Run: headless pygame with SDL's dummy video driver; simulated clock (each Clock.tick advances the game by its frame time, no real sleeping); random seed 0; keys injected as events and as key.get_pressed() state; no mouse input.
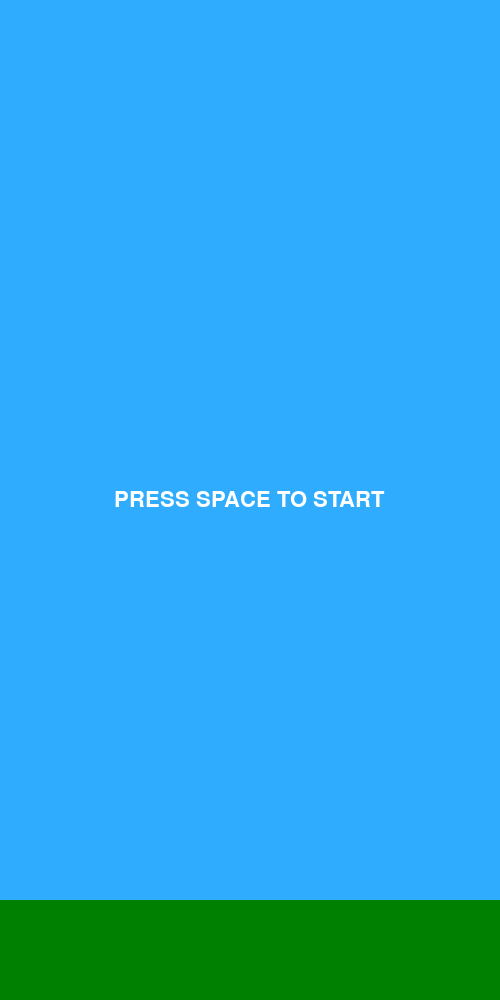
Frame 1 of 4 · flips 1–60 · no input
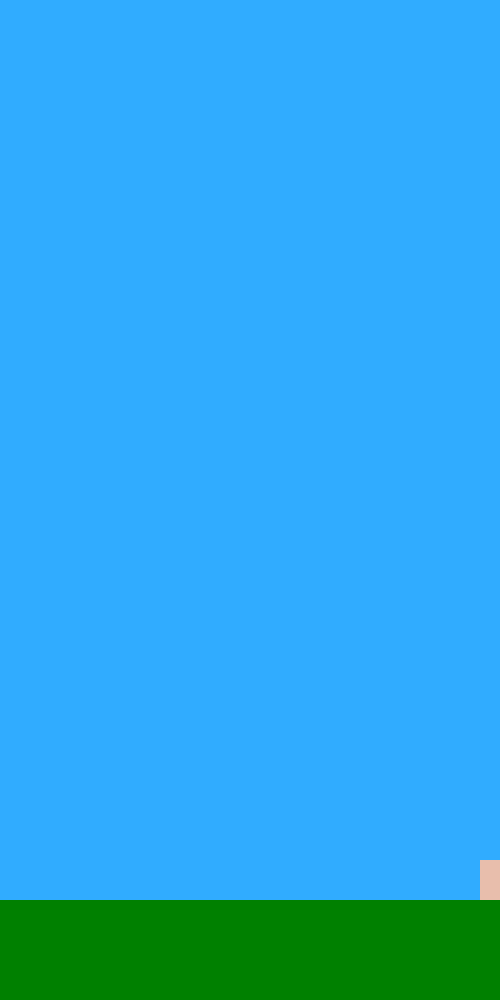
Frame 2 of 4 · flips 61–180 · tapped SPACE, RETURN · held RIGHT (→), D
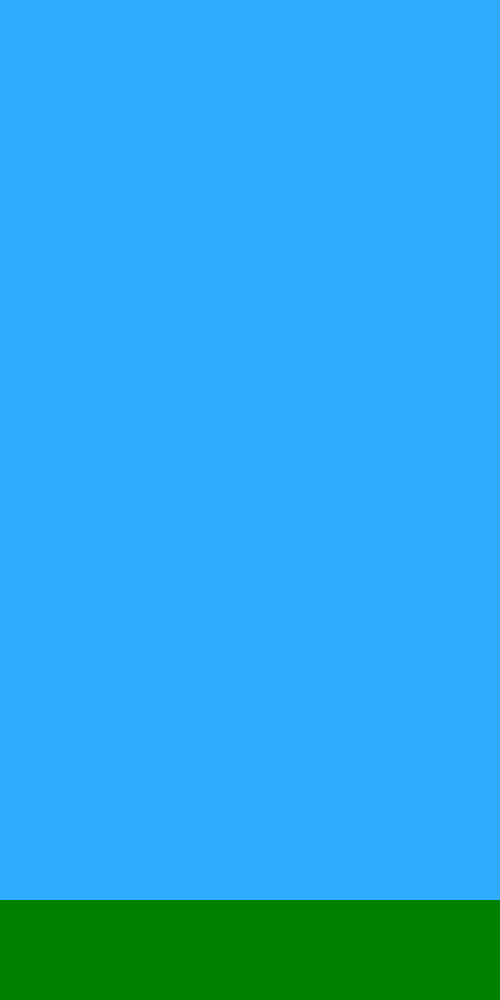
Frame 3 of 4 · flips 181–300 · held DOWN (↓), S
Frame 4 of 4 · flips 301–420 · held LEFT (←), A, UP (↑), W · screen unchanged from frame 3, image omitted

The pygame program that drew these frames:

import pygame as pg
import os
#Version 0.1.1

# Initialize pygame modules
pg.font.init()
pg.mixer.init()

# Set up the window dimensions
WIDTH, HEIGHT = 500, 1000
WIN = pg.display.set_mode((WIDTH, HEIGHT))
pg.display.set_caption("The Tower")


# Define colors
WHITE = (255, 255, 255)
BLACK = (0, 0, 0)
GREEN = (0, 128, 0)
SKY = (48, 172, 255)
BLOCK_COLOR = (232, 190, 172)

# Set the fixed values
FPS = 60
VEL = 4
BLOCK_HEIGHT = 40
# Set up the font for displaying text
PLAY_FONT = pg.font.SysFont("arial", 32)

MOVE_FORWARD = pg.USEREVENT + 1
MOVE_BACKWARDS = pg.USEREVENT + 2

def draw_window(floor, is_started,blocks):
    """
    Draw the game window with the floor and a start message if the game has not started yet.
    
    Args:
        floor (pygame.Rect): Rectangle representing the floor.
        is_started (bool): Flag indicating if the game has started or not.
    """
    WIN.fill(SKY)  # Fill the window with sky color
    pg.draw.rect(WIN, GREEN, floor)  # Draw the floor
    if is_started == False:
        draw_text = PLAY_FONT.render("PRESS SPACE TO START", 1, WHITE)
        # If the game has not started yet, display the start message at the center of the window
        WIN.blit(draw_text, (WIDTH/2 - draw_text.get_width() / 2, HEIGHT/2 - draw_text.get_height()/2))
    
    for block in blocks:
        pg.draw.rect(WIN, BLOCK_COLOR, block)

    pg.display.update()

def create_block(block_altitude, block_length,blocks):
    """
    if [-1].right > [-2].right:
        length -= right - [-2].right

    if [-1].x < [-2].x:
        length = [-2].right - [-1].x
    else:
        length = [-1].x + length - [-2].x
    
    [-1].x
    [-1].x + length
    [-2].x
    [-2].x + length
    """
    """
    new_block = pg.Rect(0, block_altitude, block_length, BLOCK_HEIGHT)
    if len(blocks) >= 1:
        if new_block.right > blocks[-1].right:
            block_length -= new_block.right - blocks[-1].right
        elif new_block.left < blocks[-1].left:
            block_length -= blocks[-1].left - new_block.left
    """
    new_block = pg.Rect(0, block_altitude, block_length, BLOCK_HEIGHT)
    print("Block Length: " + str(block_length))
    blocks.append(new_block)


def move_block(block_altitude, block_length,blocks, is_forward):
    """
    Update the state and position of the block.
    """
    # TODO: Add the implementation for handling the block
    """
        1) Create new block.
        2) Move the block until the key is pressed.
    """
    if blocks[-1].x + block_length >= WIDTH:
        pg.event.post(pg.event.Event(MOVE_BACKWARDS))
    elif blocks[-1].x <= 0 and is_forward == False:
        pg.event.post(pg.event.Event(MOVE_FORWARD))
    
    if is_forward:
        blocks[-1].x += VEL
    else:
        blocks[-1].x -= VEL


def draw_score():
    """
    Draw the score on the screen.
    """
    # TODO: Add the implementation for drawing the score
    pass

def main():
    # Set up the game clock
    clock = pg.time.Clock()
    
    blocks=[]
    block_altitude, block_length = 860, 256 
    run = True
    floor = pg.Rect(0, 900, WIDTH, 100)  # Create a rectangle representing the floor
    is_started = False
    is_forward = True

    while run:
        clock.tick(FPS)  # Limit the game loop to a specific frame rate

        for event in pg.event.get():
            if event.type == pg.QUIT or event.type == pg.KEYDOWN and event.key == pg.K_ESCAPE:
                run = False
                pg.quit()

            if event.type == pg.KEYDOWN and event.key == pg.K_SPACE:
                if is_started == False:
                    is_started = True
                create_block(block_altitude, block_length, blocks)
                block_altitude -= BLOCK_HEIGHT

            if event.type == MOVE_FORWARD:
                is_forward = True
            elif event.type == MOVE_BACKWARDS:
                is_forward = False
                
        if is_started:
            move_block(block_altitude, block_length, blocks, is_forward)  # Update the block position and state
        
        draw_window(floor, is_started, blocks)  # Draw the game window

        if block_length <= 0:
            pg.quit()
        
        
if __name__ == "__main__":
    main()
